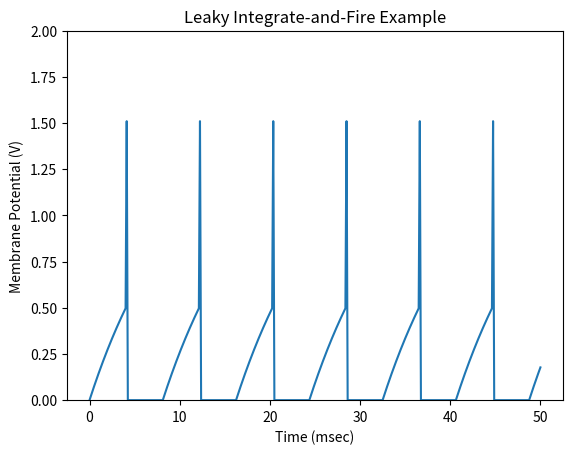

Source code (Python):
import numpy as np
import matplotlib.pyplot as plt

## parameters
T = 50  # msec
dt = 0.125  # simulation time step
time = np.arange(0, T + dt, dt)
t_rest = 0  # initial refractory time

## LIF properties
Vm = np.zeros(len(time))  # potential (V) trace over time
Rm = 1  # resistance (kOhm)
Cm = 10  # capacitance (uF)
tau_m = Rm * Cm  # time constant (msec)
tau_ref = 4  # refractory period (msec)
Vth = 0.5  # spike threshold (V)
V_spike = 1.0  # spike delta (V)

## Input stimulus
I = 1.5  # input current (A)

## Iterate over each time step
for i, t in enumerate(time):
    if t > t_rest:
        Vm[i] = Vm[i - 1] + (-Vm[i - 1] + I * Rm) / tau_m * dt
        if Vm[i] >= Vth:
            Vm[i] += V_spike
            t_rest = t + tau_ref

## Plot membrane potential trace
plt.plot(time, Vm)
plt.title('Leaky Integrate-and-Fire Example')
plt.ylabel('Membrane Potential (V)')
plt.xlabel('Time (msec)')
plt.ylim([0, 2])
plt.show()
